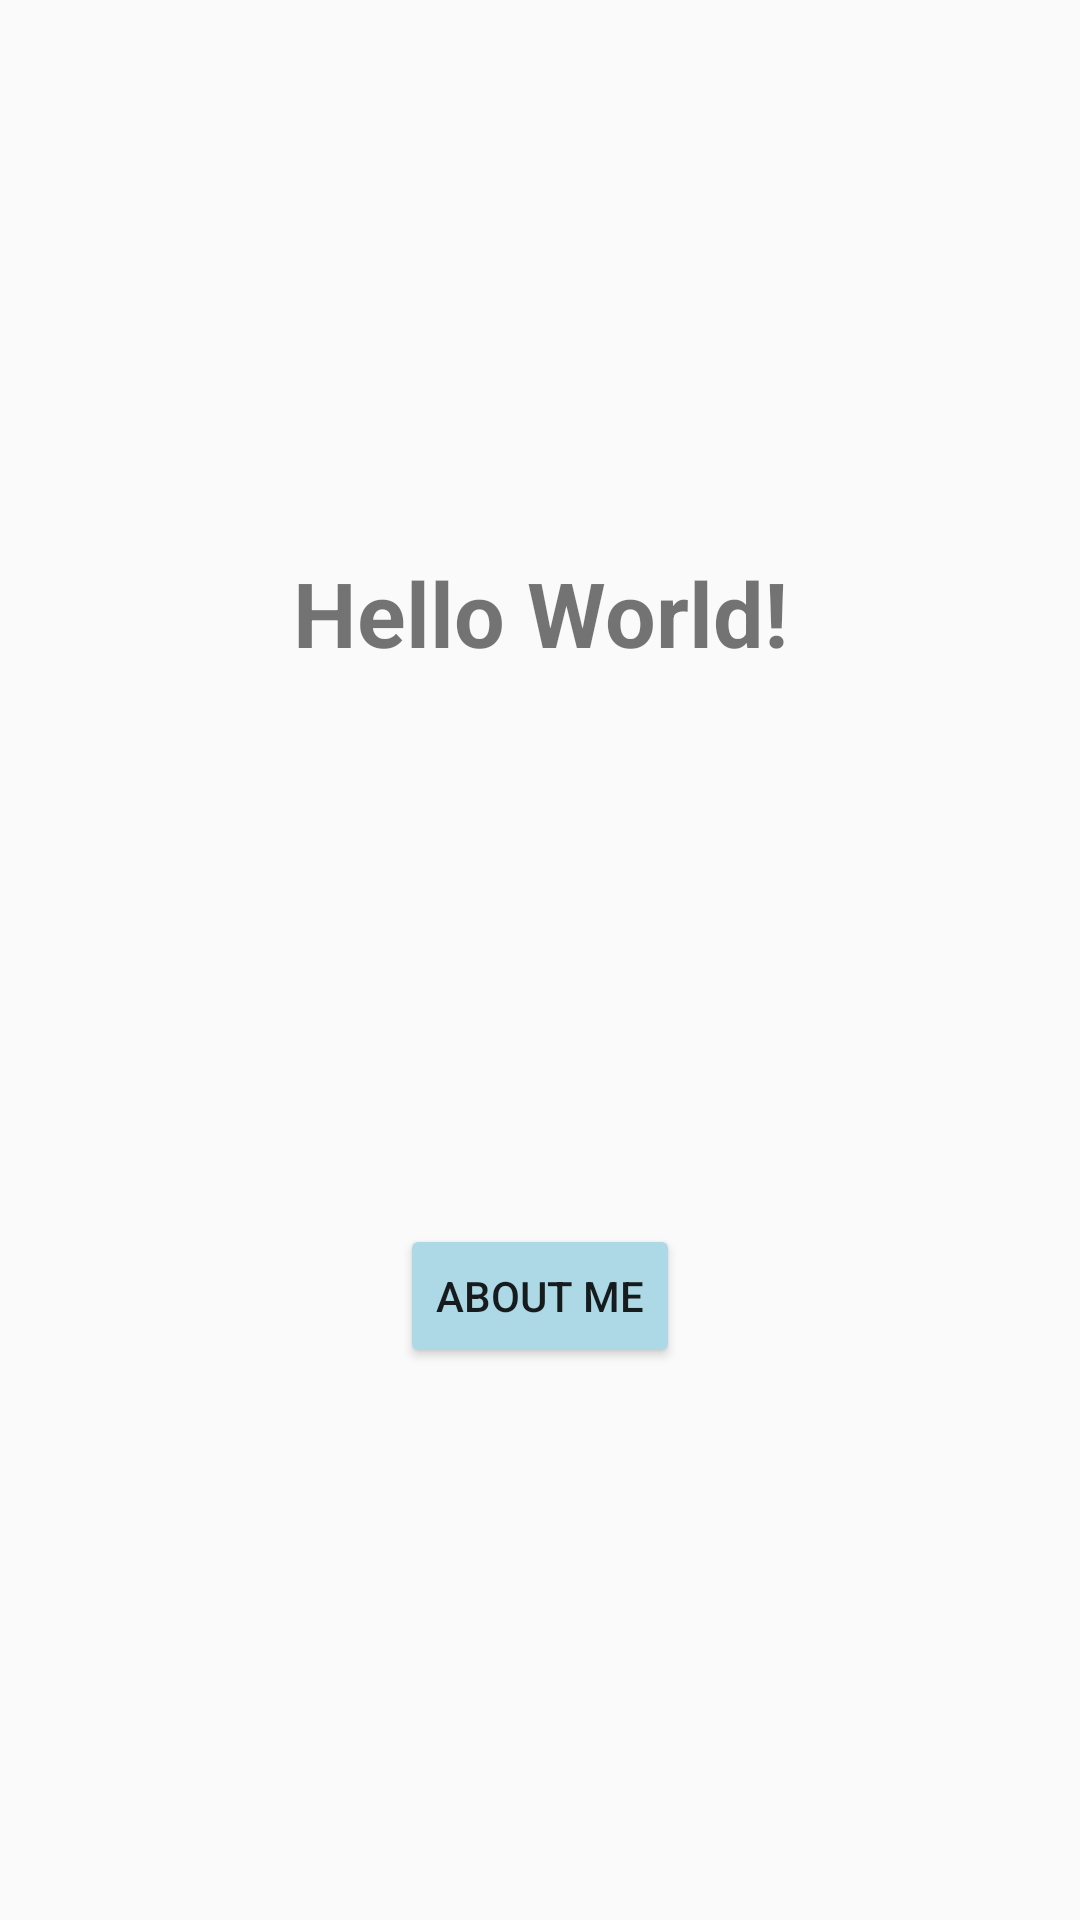

Write the Android layout XML for this screen, with the resource values it uses.
<!-- AndroidManifest.xml: activity theme Theme.NUMAD25Sp_HongGuo -->
<!-- res/layout/activity_main.xml -->
<?xml version="1.0" encoding="utf-8"?>
<androidx.constraintlayout.widget.ConstraintLayout xmlns:android="http://schemas.android.com/apk/res/android"
    xmlns:app="http://schemas.android.com/apk/res-auto"
    android:layout_width="match_parent"
    android:layout_height="match_parent">

    <TextView
        android:id="@+id/textView"
        android:layout_width="wrap_content"
        android:layout_height="wrap_content"
        android:text="Hello World!"
        android:textSize="30sp"
        android:textStyle="bold"
        app:layout_constraintBottom_toTopOf="@+id/aboutButton"
        app:layout_constraintEnd_toEndOf="parent"
        app:layout_constraintStart_toStartOf="parent"
        app:layout_constraintTop_toTopOf="parent" />

    <Button
        android:id="@+id/aboutButton"
        android:layout_width="wrap_content"
        android:layout_height="wrap_content"
        android:text="About Me"
        android:backgroundTint="#ADD8E6"
        app:layout_constraintBottom_toBottomOf="parent"
        app:layout_constraintEnd_toEndOf="parent"
        app:layout_constraintStart_toStartOf="parent"
        app:layout_constraintTop_toBottomOf="@+id/textView" />

</androidx.constraintlayout.widget.ConstraintLayout>
<!-- resources referenced by this layout -->
<resources>
  <style name="Theme.NUMAD25Sp_HongGuo" parent="Theme.AppCompat.Light.DarkActionBar">
          
          <item name="colorPrimary">@color/purple_500</item>
          <item name="colorPrimaryDark">@color/purple_700</item>
          <item name="colorAccent">@color/teal_200</item>
          
          <item name="android:statusBarColor">?attr/colorPrimaryDark</item>
      </style>
  <!-- not gathered from this repository: default colours our renderer supplied (Android Studio template values) -->
  <color name="purple_500">#FF6200EE</color>
  <color name="purple_700">#FF3700B3</color>
  <color name="teal_200">#FF03DAC5</color>
</resources>
